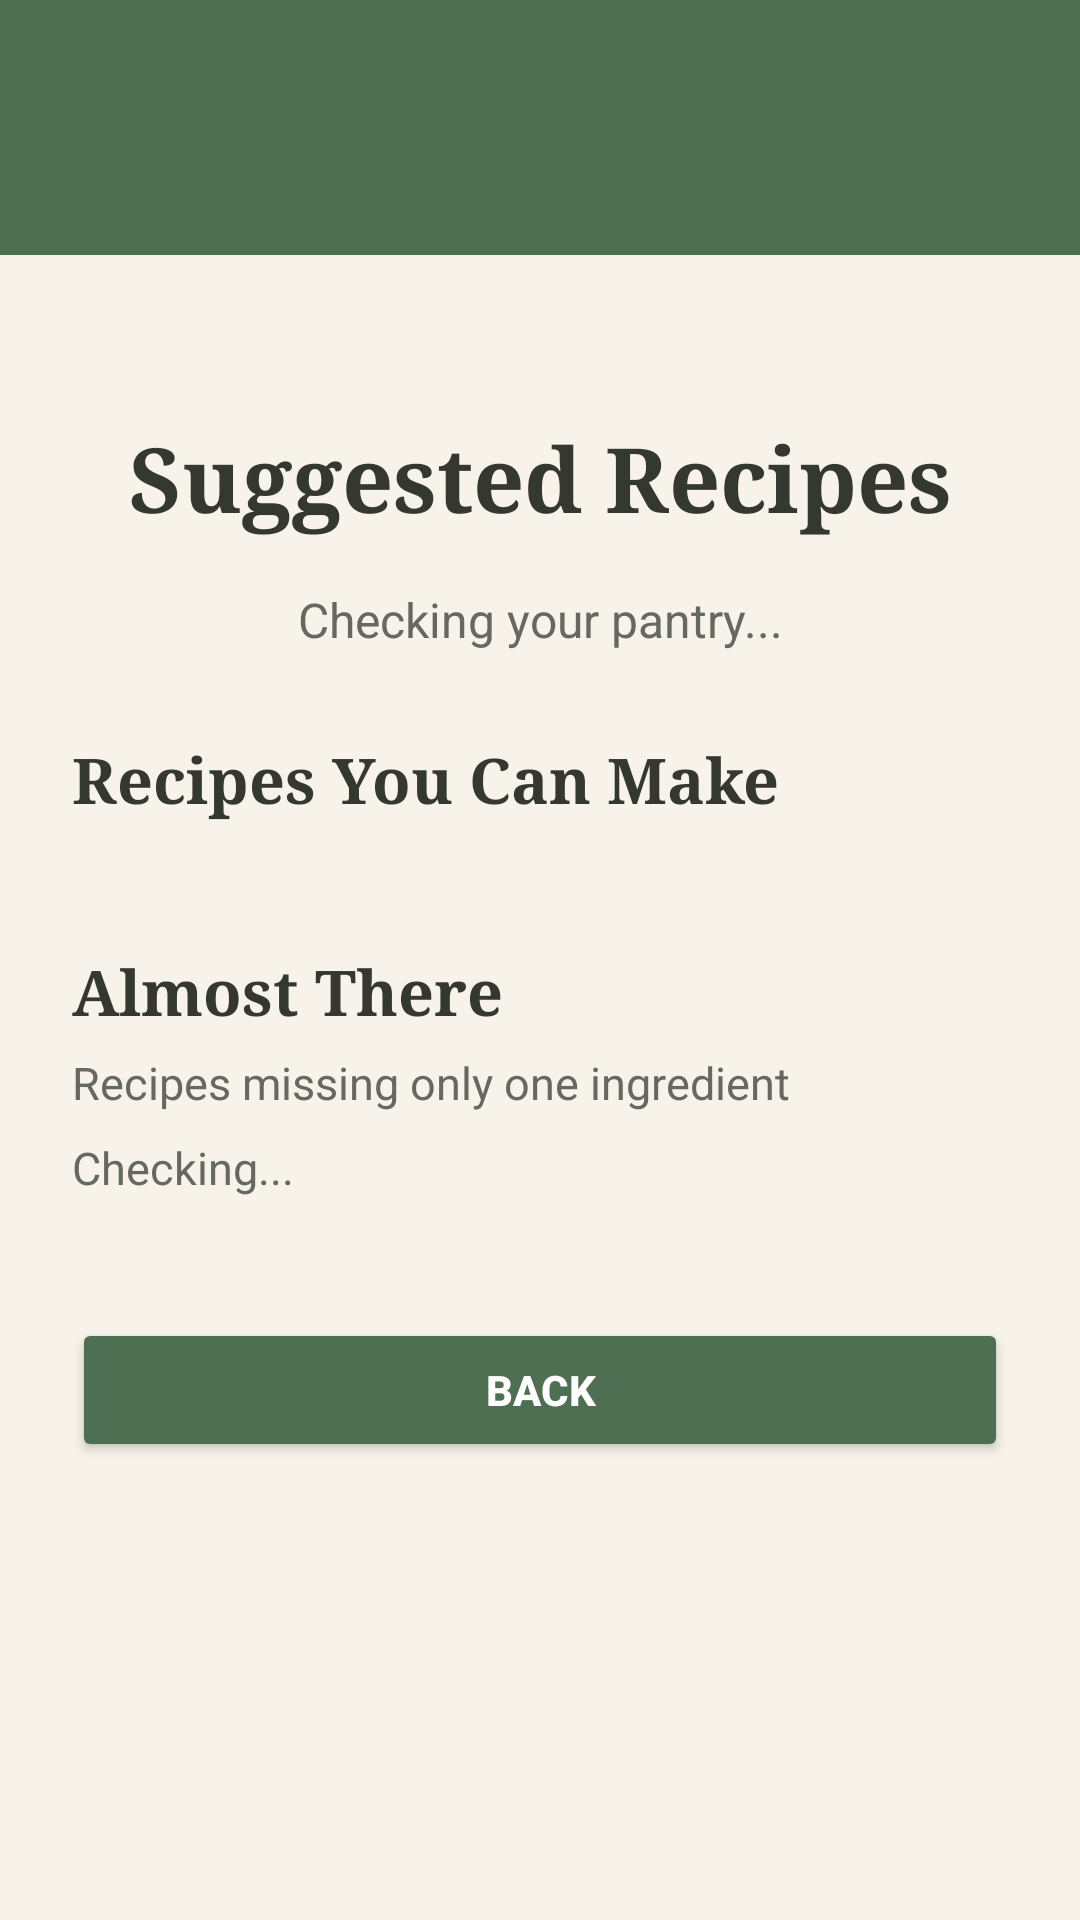

Here is an Android app screen rendered from its layout file. Give the layout XML and the strings, colors and styles it references.
<!-- AndroidManifest.xml: application theme Theme.SmartPantryManager -->
<!-- res/layout/activity_suggested_recipes.xml -->
<?xml version="1.0" encoding="utf-8"?>
<androidx.drawerlayout.widget.DrawerLayout
    xmlns:android="http://schemas.android.com/apk/res/android"
    xmlns:app="http://schemas.android.com/apk/res-auto"
    xmlns:tools="http://schemas.android.com/tools"
    android:id="@+id/drawerLayout"
    android:layout_width="match_parent"
    android:layout_height="match_parent"
    android:background="@color/cream"
    tools:context=".SuggestedRecipesActivity">

    
    <LinearLayout
        android:layout_width="match_parent"
        android:layout_height="match_parent"
        android:orientation="vertical"
        android:background="@color/cream">

        
        <androidx.appcompat.widget.Toolbar
            android:id="@+id/mainToolbar"
            android:layout_width="match_parent"
            android:layout_height="85dp"
            android:background="@color/sage"
            android:title="Smart Pantry Manager"
            android:titleTextColor="@color/white" />

        
        <View
            android:id="@+id/statusBarBackground"
            android:layout_width="match_parent"
            android:layout_height="0dp"
            android:background="@color/sage_dark" />

        
        <ScrollView
            android:layout_width="match_parent"
            android:layout_height="0dp"
            android:layout_weight="1"
            android:background="@color/cream"
            android:fillViewport="true">

            <LinearLayout
                android:layout_width="match_parent"
                android:layout_height="wrap_content"
                android:orientation="vertical"
                android:padding="24dp"
                android:background="@color/cream">

                <TextView
                    android:layout_width="match_parent"
                    android:layout_height="wrap_content"
                    android:text="Suggested Recipes"
                    android:textSize="30sp"
                    android:textStyle="bold"
                    android:fontFamily="serif"
                    android:textColor="@color/brown"
                    android:gravity="center"
                    android:layout_marginTop="30dp"
                    android:layout_marginBottom="16dp" />

                <TextView
                    android:id="@+id/recipeMessage"
                    android:layout_width="match_parent"
                    android:layout_height="wrap_content"
                    android:text="Checking your pantry..."
                    android:textSize="16sp"
                    android:textColor="@color/brown_light"
                    android:gravity="center"
                    android:layout_marginBottom="28dp" />

                

                <TextView
                    android:layout_width="match_parent"
                    android:layout_height="wrap_content"
                    android:text="Recipes You Can Make"
                    android:textSize="21sp"
                    android:textStyle="bold"
                    android:textColor="@color/brown"
                    android:fontFamily="serif"
                    android:layout_marginBottom="12dp" />

                <LinearLayout
                    android:id="@+id/recipeList"
                    android:layout_width="match_parent"
                    android:layout_height="wrap_content"
                    android:orientation="vertical"
                    android:layout_marginBottom="30dp" />

                

                <TextView
                    android:layout_width="match_parent"
                    android:layout_height="wrap_content"
                    android:text="Almost There"
                    android:textSize="21sp"
                    android:textStyle="bold"
                    android:textColor="@color/brown"
                    android:fontFamily="serif"
                    android:layout_marginBottom="6dp" />

                <TextView
                    android:layout_width="match_parent"
                    android:layout_height="wrap_content"
                    android:text="Recipes missing only one ingredient"
                    android:textSize="15sp"
                    android:textColor="@color/brown_light"
                    android:layout_marginBottom="8dp" />

                <TextView
                    android:id="@+id/almostThereMessage"
                    android:layout_width="match_parent"
                    android:layout_height="wrap_content"
                    android:text="Checking..."
                    android:textSize="15sp"
                    android:textColor="@color/brown_light"
                    android:layout_marginBottom="12dp" />

                <LinearLayout
                    android:id="@+id/almostThereList"
                    android:layout_width="match_parent"
                    android:layout_height="wrap_content"
                    android:orientation="vertical"
                    android:layout_marginBottom="28dp" />

                <Button
                    android:id="@+id/backButton"
                    android:layout_width="match_parent"
                    android:layout_height="wrap_content"
                    android:text="Back"
                    android:textColor="@color/white"
                    android:textStyle="bold"
                    android:backgroundTint="@color/sage"
                    android:layout_marginBottom="35dp" />

            </LinearLayout>

        </ScrollView>

    </LinearLayout>

    
    <com.google.android.material.navigation.NavigationView
        android:id="@+id/navigationView"
        android:layout_width="280dp"
        android:layout_height="match_parent"
        android:layout_gravity="start"
        android:background="@color/cream"
        app:itemTextColor="@color/brown"
        app:itemIconTint="@color/sage"
        app:menu="@menu/drawer_menu" />

</androidx.drawerlayout.widget.DrawerLayout>
<!-- resources referenced by this layout -->
<resources>
  <color name="brown">#34382F</color>
  <color name="brown_light">#65695F</color>
  <color name="cream">#F7F3EA</color>
  <color name="sage">#4F6F52</color>
  <color name="sage_dark">#3E5941</color>
  <color name="white">#FFFFFFFF</color>
  <style name="Theme.SmartPantryManager" parent="Base.Theme.SmartPantryManager" />
  <style name="Base.Theme.SmartPantryManager" parent="Theme.Material3.DayNight.NoActionBar">
  
      </style>
</resources>
